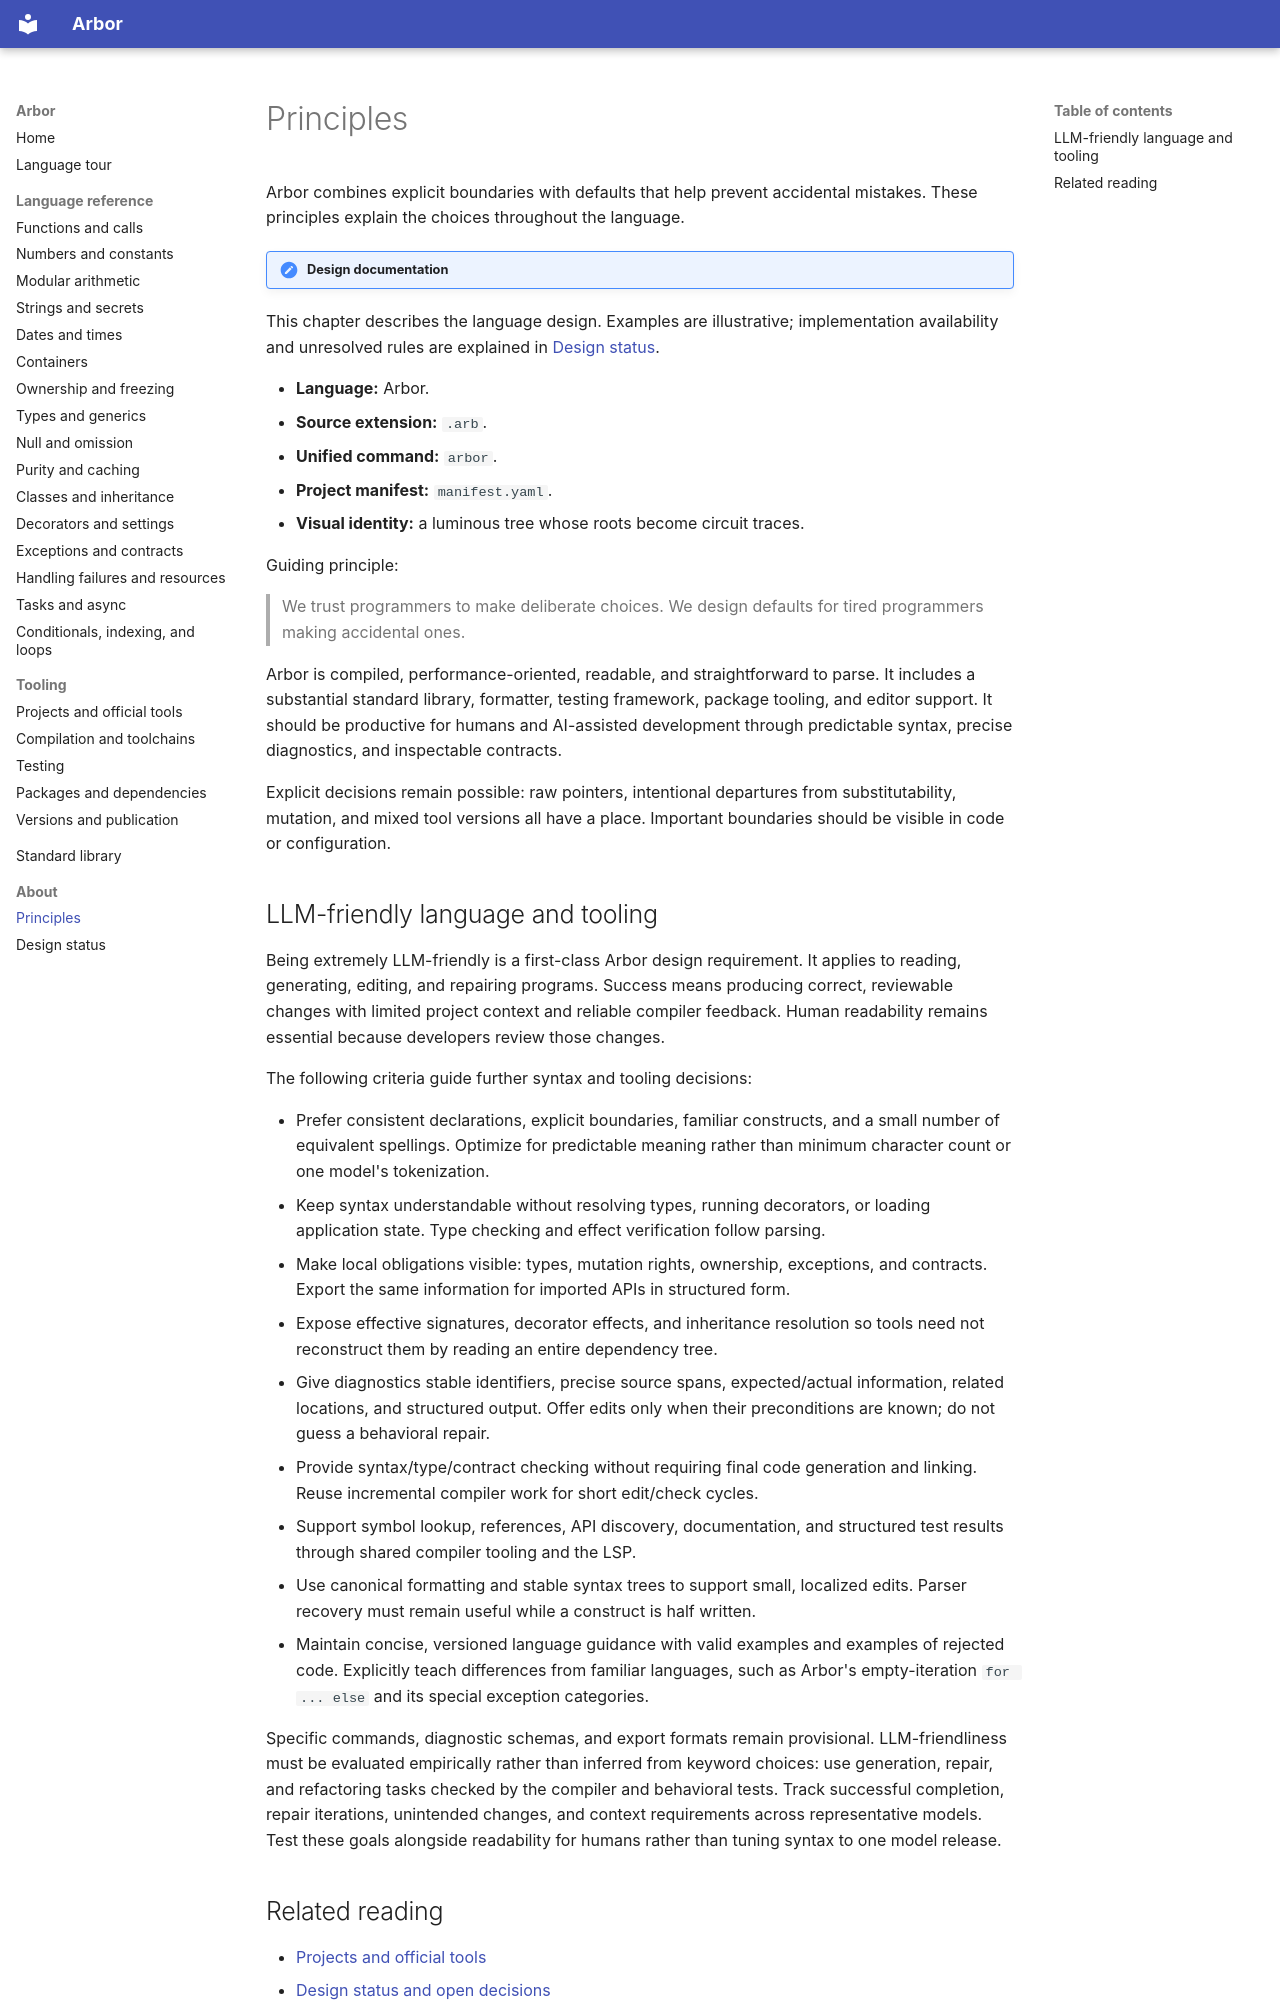

repository: arbor-language/arbor-language-docs · page: about/principles/index.html · generator: mkdocs

# Principles

Arbor combines explicit boundaries with defaults that help prevent accidental mistakes.
These principles explain the choices throughout the language.

!!! note "Design documentation"
This chapter describes the language design. Examples are illustrative; implementation
availability and unresolved rules are explained in [Design status](status.md).

- **Language:** Arbor.
- **Source extension:** `.arb`.
- **Unified command:** `arbor`.
- **Project manifest:** `manifest.yaml`.
- **Visual identity:** a luminous tree whose roots become circuit traces.

Guiding principle:

> We trust programmers to make deliberate choices. We design defaults for tired
> programmers making accidental ones.

Arbor is compiled, performance-oriented, readable, and straightforward to parse.
It includes a substantial standard library, formatter, testing framework, package
tooling, and editor support. It should be productive for humans and AI-assisted
development through predictable syntax, precise diagnostics, and inspectable
contracts.

Explicit decisions remain possible: raw pointers, intentional departures from
substitutability, mutation, and mixed tool versions all have a place. Important
boundaries should be visible in code or configuration.
